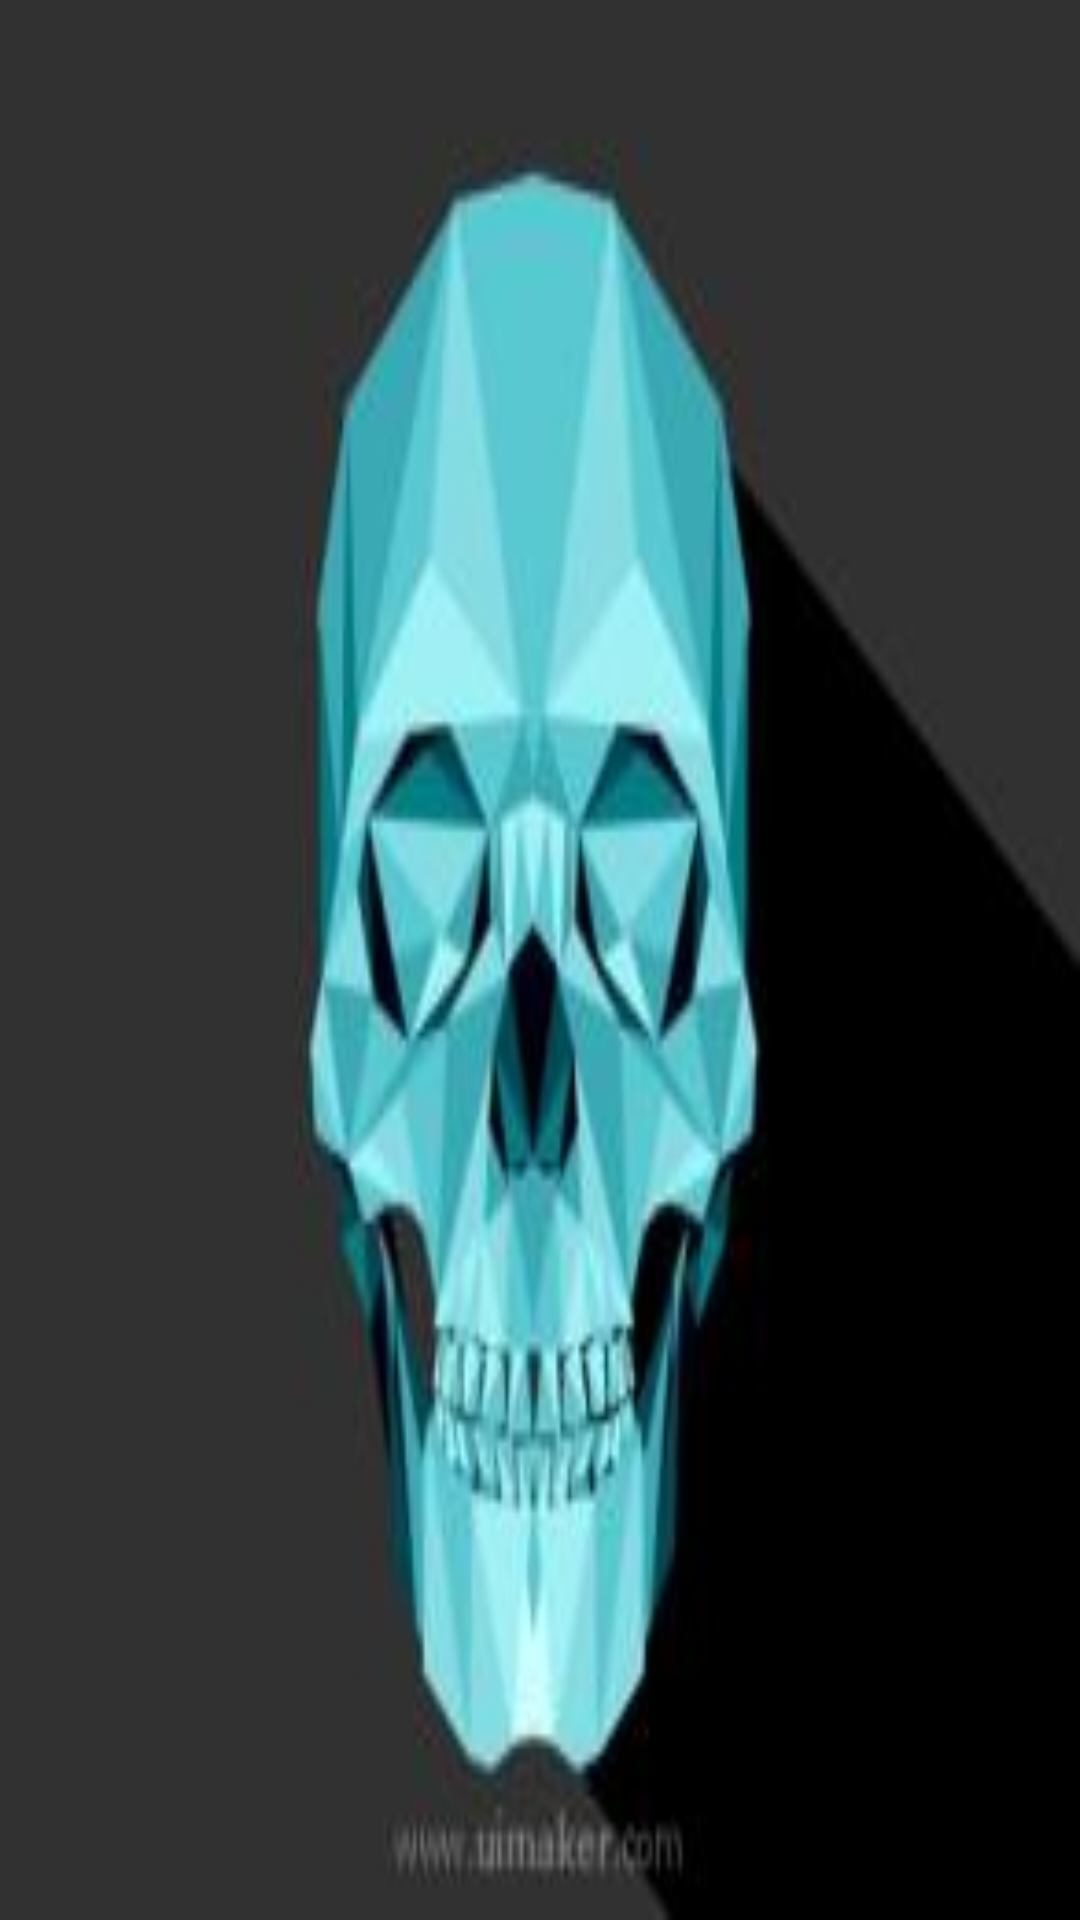

This screen was rendered from an Android layout file. Write that file and the resources it references.
<!-- AndroidManifest.xml: application theme AppTheme -->
<!-- res/layout/activity_main.xml -->
<?xml version="1.0" encoding="utf-8"?>
<LinearLayout
    xmlns:android="http://schemas.android.com/apk/res/android"
    xmlns:tools="http://schemas.android.com/tools"
    android:layout_width="match_parent"
    android:layout_height="match_parent"
    android:orientation="vertical"
    tools:context=".activity.IndexActivity"
    android:background="@drawable/icon1">


</LinearLayout>
<!-- resources referenced by this layout -->
<resources>
  <!-- drawable icon1: jpg bitmap (drawable, 6724 bytes) -->
  <style name="AppTheme" parent="Theme.AppCompat.Light.DarkActionBar">
          
      </style>
</resources>
